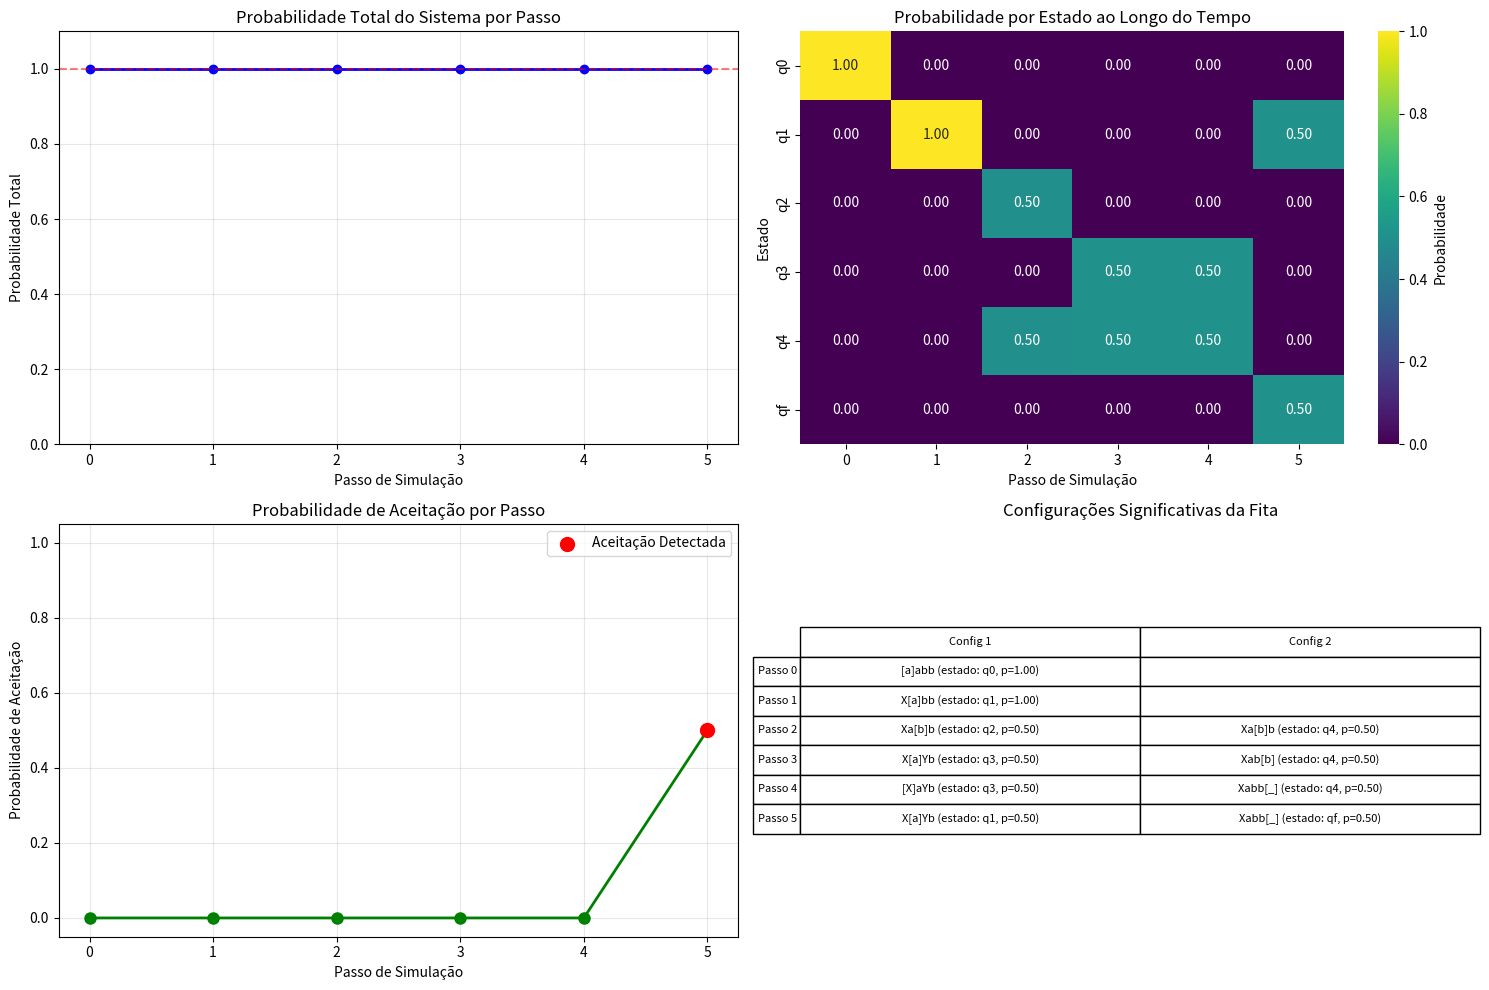

The script that saved this image:
import numpy as np
import matplotlib.pyplot as plt
import seaborn as sns
from collections import defaultdict
import random
import sys
from typing import Dict 


class MaquinaTuringQuantica:
    """Implementação de uma Máquina de Turing Quântica com visualização de evolução.
    
    Esta classe modela uma Máquina de Turing Quântica capaz de processar entradas em superposição
    quântica e fornecer visualizações da evolução do sistema ao longo do tempo.
    
    Attributes:
        estados (set): Conjunto de estados possíveis da máquina
        alfabeto (set): Alfabeto de símbolos da fita
        transicoes (dict): Dicionário de transições quânticas
        estado_inicial (str): Estado inicial da máquina
        estados_finais (set): Conjunto de estados de aceitação
        simbolo_branco (str): Símbolo representando espaço em branco (default: '_')
        historico (list): Registro histórico das superposições em cada passo
        log_amplitudes (list): Dados detalhados das amplitudes para visualização
    """
    
    def __init__(self, estados: set, alfabeto: set, transicoes: dict, estado_inicial: str, estados_finais: set, simbolo_branco: str = '_'):
        """Inicializa a Máquina de Turing Quântica.
        
        Args:
            estados: Conjunto de estados possíveis
            alfabeto: Alfabeto de símbolos da fita
            transicoes: Dicionário de transições no formato {(estado, símbolo): [(novo_estado, novo_símbolo, direção, amplitude), ...]}
            estado_inicial: Estado inicial da máquina
            estados_finais: Conjunto de estados de aceitação
            simbolo_branco: Símbolo representando espaço em branco (default: '_')
        """
        self.estados = estados
        self.alfabeto = alfabeto
        self.transicoes = transicoes
        self.estado_inicial = estado_inicial
        self.estados_finais = estados_finais
        self.simbolo_branco = simbolo_branco
        self.historico = []
        self.log_amplitudes = []

    def configuracao_chave(self, estado: str, fita: tuple, posicao: int) -> tuple:
        """Cria uma tupla representando uma configuração única da máquina.
        
        Args:
            estado: Estado atual da máquina
            fita: Conteúdo atual da fita como tupla
            posicao: Posição atual do cabeçote
            
        Returns:
            Tupla representando a configuração (estado, fita, posicao)
        """
        return (estado, fita, posicao)

    def expandir_fita(self, fita: tuple, posicao: int) -> tuple:
        """Expande a fita conforme necessário quando o cabeçote se move além de seus limites.
        
        Args:
            fita: Fita atual como tupla
            posicao: Posição atual do cabeçote
            
        Returns:
            Tupla contendo (nova_fita, nova_posicao)
        """
        fita_lista = list(fita)
        if posicao < 0:
            fita_lista = [self.simbolo_branco] * abs(posicao) + fita_lista
            posicao = 0
        elif posicao >= len(fita_lista):
            fita_lista += [self.simbolo_branco] * (posicao - len(fita_lista) + 1)
        return tuple(fita_lista), posicao

    def passo_quantico(self, superposicao: Dict[tuple, complex]) -> Dict[tuple, complex]:
        """Executa um único passo de computação quântica.
        
        Args:
            superposicao: Dicionário representando a superposição atual {config: amplitude}
            
        Returns:
            Nova superposição após a aplicação das transições quânticas
        """
        nova_superposicao = defaultdict(complex)
        
        for config, amplitude in superposicao.items():
            estado, fita, posicao = config
            simbolo = fita[posicao] if posicao < len(fita) else self.simbolo_branco
            
            if (estado, simbolo) in self.transicoes:
                for (estado_dest, novo_simbolo, direcao, amp) in self.transicoes[(estado, simbolo)]:
                    nova_fita = list(fita)
                    if posicao < len(nova_fita):
                        nova_fita[posicao] = novo_simbolo
                    else:
                        nova_fita.append(novo_simbolo)
                    
                    nova_posicao = posicao
                    if direcao == 'R':
                        nova_posicao += 1
                    elif direcao == 'L':
                        nova_posicao -= 1
                    
                    nova_fita, nova_posicao = self.expandir_fita(nova_fita, nova_posicao)
                    nova_config = self.configuracao_chave(estado_dest, tuple(nova_fita), nova_posicao)
                    nova_superposicao[nova_config] += amplitude * amp
        
        # Normalização
        total = sum(abs(amp)**2 for amp in nova_superposicao.values())
        if abs(total) > 1e-10:
            fator_renorm = 1 / np.sqrt(total)
            for config in nova_superposicao:
                nova_superposicao[config] *= fator_renorm
        else:
            nova_superposicao = {('REJEITA', (self.simbolo_branco,), 0): 1+0j}
        
        return dict(nova_superposicao)

    def executar_ate_estado_final(self, entrada: str, max_passos: int = 100) -> Dict[tuple, complex]:
        """Executa a máquina até alcançar um estado final ou atingir o número máximo de passos.
        
        Args:
            entrada: String de entrada para a máquina
            max_passos: Número máximo de passos de computação (default: 100)
            
        Returns:
            Superposição final após a execução
        """
        fita_inicial = tuple(entrada)
        superposicao = {self.configuracao_chave(self.estado_inicial, fita_inicial, 0): 1+0j}
        self.historico = [superposicao.copy()]
        self.log_amplitudes = []
        self.registrar_amplitudes(0, superposicao)
        
        for passo in range(1, max_passos + 1):
            if any(estado in self.estados_finais for estado, _, _ in superposicao):
                break
                
            superposicao = self.passo_quantico(superposicao)
            self.historico.append(superposicao)
            self.registrar_amplitudes(passo, superposicao)
            
            total_prob = sum(abs(amp)**2 for amp in superposicao.values())
            if total_prob < 1e-10:
                break
        
        return superposicao

    def registrar_amplitudes(self, passo: int, superposicao: dict):
        """Registra informações sobre as amplitudes para posterior visualização.
        
        Args:
            passo: Número do passo atual
            superposicao: Dicionário representando a superposição atual
        """
        for config, amplitude in superposicao.items():
            estado, fita, posicao = config
            prob = abs(amplitude)**2
            self.log_amplitudes.append({
                'passo': passo,
                'estado': estado,
                'fita': ''.join(fita),
                'posicao': posicao,
                'ampl_real': amplitude.real,
                'ampl_imag': amplitude.imag,
                'probabilidade': prob
            })

    def medir(self, superposicao: Dict[tuple, complex]) -> tuple:
        """Realiza uma medição quântica, colapsando a superposição para uma configuração.
        
        Args:
            superposicao: Superposição atual a ser medida
            
        Returns:
            Tupla contendo (estado, fita, posicao) resultante da medição
        """
        configs = list(superposicao.keys())
        probabilidades = [abs(superposicao[config])**2 for config in configs]
        
        total = sum(probabilidades)
        if total < 1e-10:
            return ('REJEITA', (self.simbolo_branco,), 0)
        
        probabilidades = [p / total for p in probabilidades]
        escolha = random.choices(configs, weights=probabilidades, k=1)[0]
        return escolha

    def visualizar_evolucao(self):
        """Gera visualizações da evolução da máquina em quatro gráficos:
        1. Probabilidade total do sistema por passo
        2. Mapa de calor de probabilidades por estado
        3. Probabilidade de aceitação por passo
        4. Configurações significativas da fita
        """
        if not self.log_amplitudes:
            print("Nenhum dado para visualização")
            return
        
        # Criar uma única figura para todas as visualizações
        plt.figure(figsize=(15, 10))
        
        # 1. Probabilidade Total por Passo
        plt.subplot(2, 2, 1)
        prob_por_passo = defaultdict(float)
        for log in self.log_amplitudes:
            prob_por_passo[log['passo']] += log['probabilidade']
        
        passos, probs = zip(*sorted(prob_por_passo.items()))
        plt.plot(passos, probs, marker='o', linestyle='-', color='b', linewidth=2)
        plt.axhline(y=1.0, color='r', linestyle='--', alpha=0.5)
        plt.title('Probabilidade Total do Sistema por Passo')
        plt.ylabel('Probabilidade Total')
        plt.xlabel('Passo de Simulação')
        plt.grid(True, alpha=0.3)
        plt.ylim(0, max(1.1, max(probs)*1.1))
        
        # 2. Mapa de Calor de Estados
        plt.subplot(2, 2, 2)
        prob_por_estado_passo = defaultdict(lambda: defaultdict(float))
        estados_unicos = set()
        passos_unicos = set()

        for log in self.log_amplitudes:
            estado = log['estado']
            passo = log['passo']
            prob_por_estado_passo[estado][passo] += log['probabilidade']
            estados_unicos.add(estado)
            passos_unicos.add(passo)

        passos_ordenados = sorted(passos_unicos)
        estados_ordenados = sorted(estados_unicos)

        matrix = np.zeros((len(estados_ordenados), len(passos_ordenados)))
        for i, estado in enumerate(estados_ordenados):
            for j, passo in enumerate(passos_ordenados):
                matrix[i, j] = prob_por_estado_passo[estado].get(passo, 0.0)

        sns.heatmap(
            matrix, 
            annot=True, 
            fmt=".2f",
            cmap='viridis',
            xticklabels=passos_ordenados,
            yticklabels=estados_ordenados,
            cbar_kws={'label': 'Probabilidade'}
        )
        plt.title('Probabilidade por Estado ao Longo do Tempo')
        plt.xlabel('Passo de Simulação')
        plt.ylabel('Estado')
        
        # 3. Probabilidade de Aceitação
        plt.subplot(2, 2, 3)
        todos_passos = sorted(set(log['passo'] for log in self.log_amplitudes))
        aceitacao_por_passo = {passo: 0.0 for passo in todos_passos}
        
        for passo in todos_passos:
            prob_acumulada = 0.0
            for log in self.log_amplitudes:
                if log['passo'] == passo and log['estado'] in self.estados_finais:
                    prob_acumulada += log['probabilidade']
            aceitacao_por_passo[passo] = prob_acumulada
        
        if any(aceitacao_por_passo.values()):
            passos_ordenados = sorted(aceitacao_por_passo.keys())
            aceitacao_valores = [aceitacao_por_passo[p] for p in passos_ordenados]
            
            plt.plot(passos_ordenados, aceitacao_valores, 
                     marker='o', 
                     linestyle='-', 
                     color='g', 
                     linewidth=2,
                     markersize=8)
            
            pontos_aceitacao = [p for p, v in zip(passos_ordenados, aceitacao_valores) if v > 0]
            valores_aceitacao = [v for v in aceitacao_valores if v > 0]
            if pontos_aceitacao:
                plt.scatter(pontos_aceitacao, valores_aceitacao, 
                            color='red', 
                            s=100, 
                            zorder=5,
                            label='Aceitação Detectada')
            
            plt.title('Probabilidade de Aceitação por Passo')
            plt.ylabel('Probabilidade de Aceitação')
            plt.xlabel('Passo de Simulação')
            plt.grid(True, alpha=0.3)
            plt.ylim(-0.05, 1.05)
            
            if pontos_aceitacao:
                plt.legend()
        else:
            plt.text(0.5, 0.5, 'Nenhum estado final alcançado', 
                    ha='center', va='center', fontsize=12)
            plt.axis('off')
        
        # 4. Evolução da Fita (Versão Simplificada)
        plt.subplot(2, 2, 4)
        
        # Agrupar configurações significativas por passo
        configs_significativas = defaultdict(list)
        for log in self.log_amplitudes:
            if log['probabilidade'] > 0.01:
                configs_significativas[log['passo']].append({
                    'fita': log['fita'],
                    'posicao': log['posicao'],
                    'estado': log['estado'],
                    'prob': log['probabilidade']
                })
        
        if configs_significativas:
            # Preparar dados para tabela
            passos = sorted(configs_significativas.keys())
            max_configs = max(len(cfgs) for cfgs in configs_significativas.values())
            
            # Criar tabela
            cell_text = []
            for passo in passos:
                row = []
                for cfg in configs_significativas[passo]:
                    fita = list(cfg['fita'])
                    pos = cfg['posicao']
                    if pos < len(fita):
                        fita[pos] = f'[{fita[pos]}]'
                    row.append(f"{''.join(fita)} (estado: {cfg['estado']}, p={cfg['prob']:.2f})")
                # Preencher com vazio se necessário
                while len(row) < max_configs:
                    row.append("")
                cell_text.append(row)
            
            # Plotar tabela
            table = plt.table(cellText=cell_text,
                             rowLabels=[f"Passo {p}" for p in passos],
                             colLabels=[f"Config {i+1}" for i in range(max_configs)],
                             loc='center',
                             cellLoc='center')
            table.auto_set_font_size(False)
            table.set_fontsize(8)
            table.scale(1, 1.5)
            plt.axis('off')
            plt.title('Configurações Significativas da Fita')
        else:
            plt.text(0.5, 0.5, 'Nenhuma configuração significativa', 
                    ha='center', va='center', fontsize=12)
            plt.axis('off')
        
        plt.tight_layout()
        plt.show()


# Exemplo de uso da Máquina de Turing Quântica para reconhecer a^n b^n
if __name__ == "__main__":
    """Configuração de uma máquina quântica para reconhecer a^n b^n"""
    
    # Definição dos componentes da máquina
    estados = {'q0', 'q1', 'q2', 'q3', 'q4', 'qf', 'REJEITA'}
    alfabeto = {'a', 'b', 'X', 'Y', '_'}
    estado_inicial = 'q0'
    estados_finais = {'qf'}
    simbolo_branco = '_'

    # Tabela de transições quânticas
    transicoes = {
        ('q0', 'a'): [('q1', 'X', 'R', 1.0+0j)],
        ('q0', 'b'): [('REJEITA', 'b', 'S', 1.0+0j)],
        ('q1', 'a'): [
            ('q2', 'a', 'R', 0.707+0j),
            ('q4', 'a', 'R', 0.707+0j)
        ],
        ('q1', 'Y'): [('q1', 'Y', 'R', 1.0+0j)],
        ('q1', 'b'): [('q4', 'b', 'R', 1.0+0j)],
        ('q1', '_'): [('qf', '_', 'S', 1.0+0j)],
        ('q2', 'a'): [('q2', 'a', 'R', 1.0+0j)],
        ('q2', 'b'): [('q3', 'Y', 'L', 1.0+0j)],
        ('q3', 'a'): [('q3', 'a', 'L', 1.0+0j)],
        ('q3', 'X'): [('q1', 'X', 'R', 1.0+0j)],
        ('q3', 'Y'): [('q3', 'Y', 'L', 1.0+0j)],
        ('q4', 'Y'): [('q4', 'Y', 'R', 1.0+0j)],
        ('q4', 'b'): [('q4', 'b', 'R', 1.0+0j)],
        ('q4', '_'): [('qf', '_', 'S', 1.0+0j)],
    }

    # Inicialização da máquina
    mtq = MaquinaTuringQuantica(
        estados=estados,
        alfabeto=alfabeto,
        transicoes=transicoes,
        estado_inicial=estado_inicial,
        estados_finais=estados_finais,
        simbolo_branco=simbolo_branco
    )

    # Teste com entrada válida
    entrada = "aabb"  # a^2 b^2
    print(f"Simulando entrada: {entrada}")
    superposicao_final = mtq.executar_ate_estado_final(entrada, max_passos=20)
    
    # Realizar medição e mostrar resultados
    estado_medido, fita_medida, posicao_medida = mtq.medir(superposicao_final)
    print(f"\nResultado da Medição:")
    print(f"Estado: {estado_medido}")
    print(f"Fita: {''.join(fita_medida)}")
    print(f"Posição: {posicao_medida}")

    # Gerar visualizações
    mtq.visualizar_evolucao()